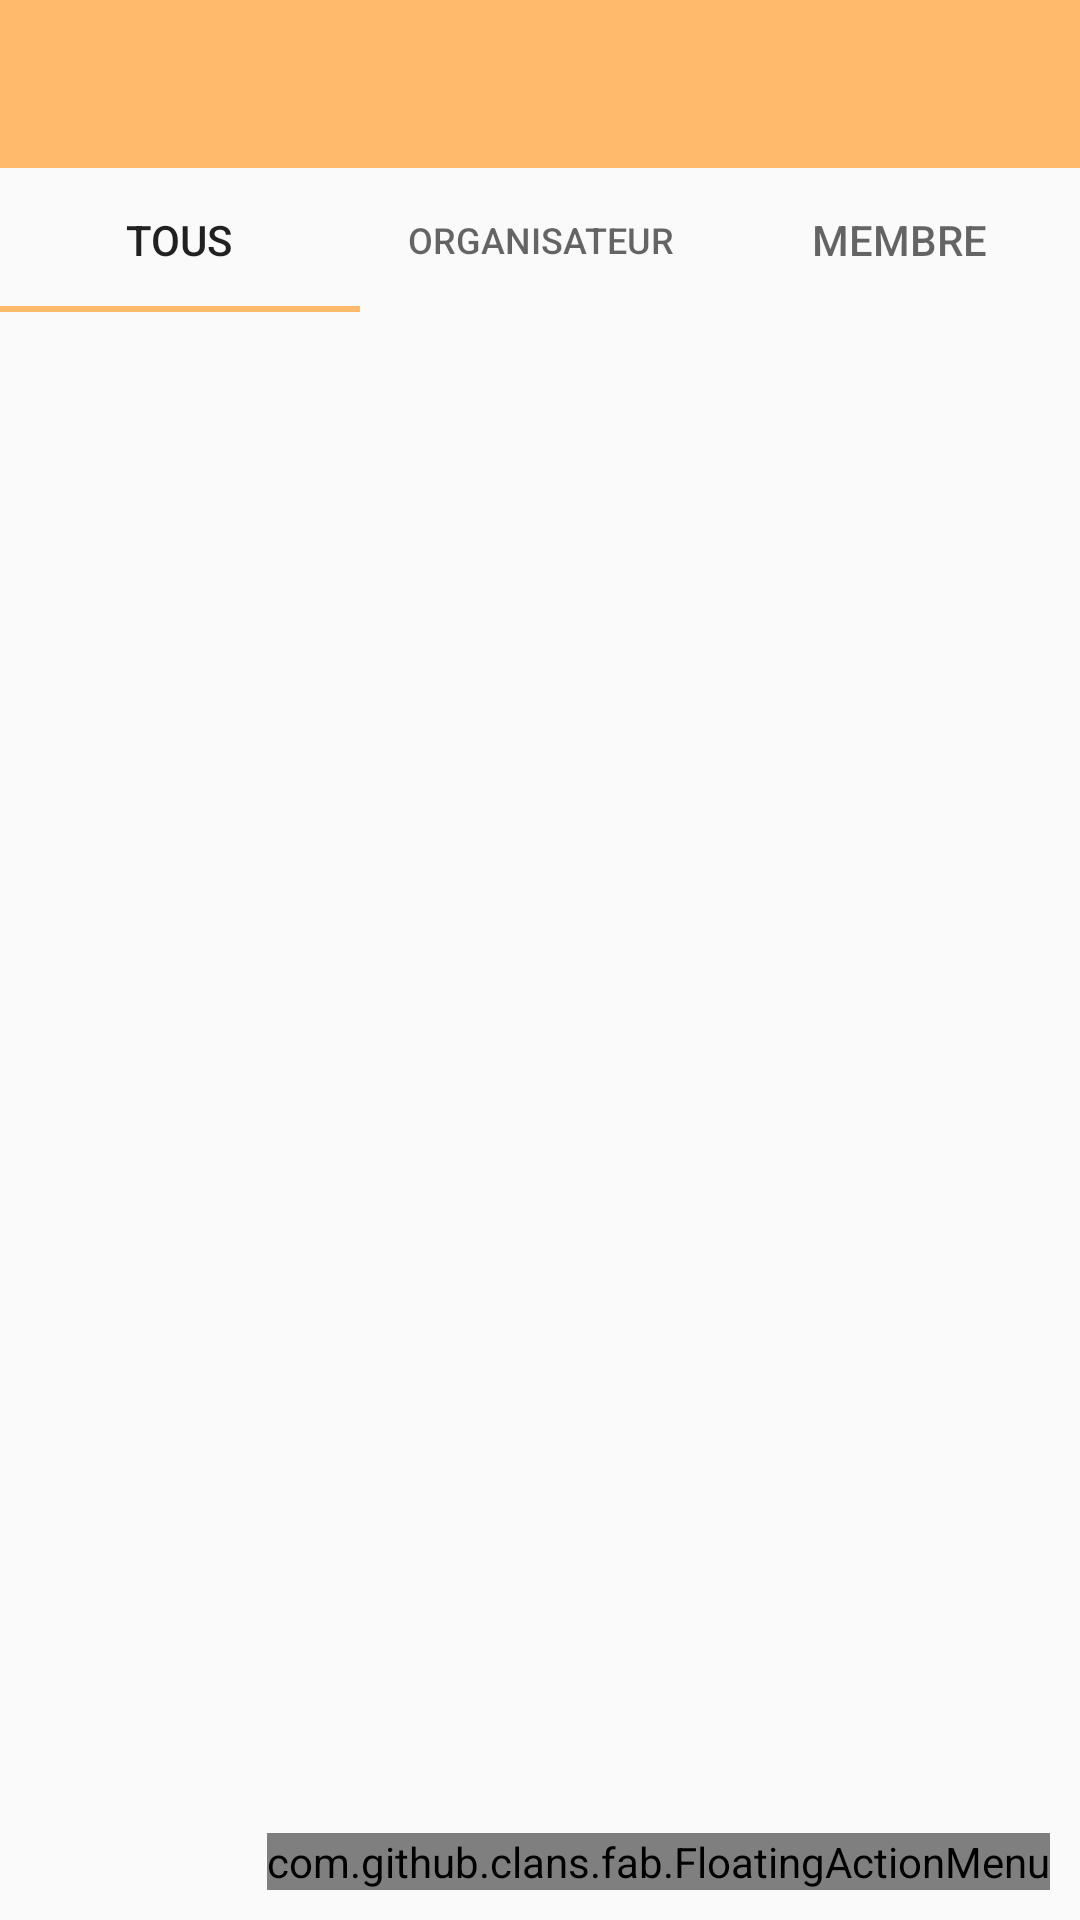

Write the Android layout XML for this screen, with the resource values it uses.
<!-- AndroidManifest.xml: application theme AppTheme -->
<!-- res/layout/fragment_tabs_list.xml -->
<?xml version="1.0" encoding="utf-8"?>
<FrameLayout xmlns:android="http://schemas.android.com/apk/res/android"
             xmlns:app="http://schemas.android.com/apk/res-auto" android:orientation="vertical"
             xmlns:fab="http://schemas.android.com/apk/res-auto"
              android:layout_width="match_parent"
              android:layout_height="match_parent">

    <androidx.constraintlayout.widget.ConstraintLayout
            android:layout_width="match_parent"
            android:layout_height="match_parent">

        <androidx.appcompat.widget.Toolbar
                android:layout_width="match_parent"
                android:layout_height="wrap_content"
                android:background="?attr/colorPrimary"
                android:theme="?attr/actionBarTheme"
                android:minHeight="?attr/actionBarSize" android:id="@+id/fragment_tabs_list_toolbar"
                app:layout_constraintEnd_toEndOf="parent" app:layout_constraintTop_toTopOf="parent"
                app:layout_constraintStart_toStartOf="parent"/>
        <com.google.android.material.tabs.TabLayout
                android:layout_width="match_parent"
                android:layout_height="wrap_content"
                app:layout_constraintTop_toBottomOf="@+id/fragment_tabs_list_toolbar"
                app:layout_constraintStart_toStartOf="parent"
                app:layout_constraintEnd_toEndOf="parent"
                android:id="@+id/fragment_tabs_list_tabs">

            <com.google.android.material.tabs.TabItem
                    android:layout_width="wrap_content"
                    android:layout_height="wrap_content"
                    android:text="Tous" android:id="@+id/fragment_tabs_list_all"/>

            <com.google.android.material.tabs.TabItem
                    android:layout_width="wrap_content"
                    android:layout_height="wrap_content"
                    android:text="Organisateur" android:id="@+id/fragment_tabs_list_orga"/>

            <com.google.android.material.tabs.TabItem
                    android:layout_width="wrap_content"
                    android:layout_height="wrap_content"
                    android:text="Membre" android:id="@+id/fragment_tabs_list_member"/>
        </com.google.android.material.tabs.TabLayout>
        <FrameLayout
                android:layout_width="0dp"
                android:layout_height="0dp" app:layout_constraintTop_toBottomOf="@+id/fragment_tabs_list_tabs"
                app:layout_constraintStart_toStartOf="parent" app:layout_constraintEnd_toEndOf="parent"
                app:layout_constraintBottom_toBottomOf="parent" android:id="@+id/fragment_tabs_list_frame_layout">

        </FrameLayout>
        <com.github.clans.fab.FloatingActionMenu
                android:id="@+id/fragment_event_list_fab_menu"
                android:layout_width="wrap_content"
                android:layout_height="wrap_content"
                android:layout_alignParentRight="true"
                android:layout_alignParentBottom="true"
                android:layout_marginRight="10dp"
                android:layout_marginBottom="10dp"
                app:layout_constraintBottom_toBottomOf="parent"
                app:layout_constraintEnd_toEndOf="parent"
                fab:menu_animationDelayPerItem="50"
                fab:menu_backgroundColor="@android:color/transparent"
                fab:menu_buttonSpacing="0dp"
                fab:menu_colorNormal="@color/colorPrimaryLight"
                fab:menu_colorPressed="@color/colorPrimaryDark"
                fab:menu_colorRipple="#99FFFFFF"
                fab:menu_icon="@drawable/ic_add_white"
                fab:menu_labels_colorNormal="#333333"
                fab:menu_labels_colorPressed="#FFFFFF"
                fab:menu_labels_colorRipple="#66FFFFFF"
                fab:menu_labels_cornerRadius="3dp"
                fab:menu_labels_ellipsize="none"
                fab:menu_labels_hideAnimation="@anim/fab_slide_out_to_right"
                fab:menu_labels_margin="0dp"
                fab:menu_labels_maxLines="-1"
                fab:menu_labels_padding="8dp"
                fab:menu_labels_paddingBottom="4dp"
                fab:menu_labels_paddingLeft="8dp"
                fab:menu_labels_paddingRight="8dp"
                fab:menu_labels_paddingTop="4dp"
                fab:menu_labels_position="left"
                fab:menu_labels_showAnimation="@anim/fab_slide_in_from_right"
                fab:menu_labels_showShadow="true"
                fab:menu_labels_singleLine="false"
                fab:menu_labels_textColor="#FFFFFF"
                fab:menu_labels_textSize="14sp"
                fab:menu_openDirection="up"
                fab:menu_shadowColor="#66000000"
                fab:menu_shadowRadius="4dp"
                fab:menu_shadowXOffset="1dp"
                fab:menu_shadowYOffset="3dp"
                fab:menu_showShadow="true"
                fab:menu_labels_style="@style/MenuLabelsStyle">
            <com.github.clans.fab.FloatingActionButton
                    android:id="@+id/fragment_event_list_fab_qr_code"
                    android:layout_width="wrap_content"
                    android:layout_height="wrap_content"
                    android:src="@drawable/ic_qr_code"
                    fab:fab_size="mini"
                    fab:fab_label="Scanner un QR Code"
                    fab:fab_colorNormal="@color/colorPrimaryLight"
                    fab:fab_colorPressed="@color/colorPrimaryDark"
                    fab:fab_colorRipple="#99FFFFFF"/>
            <com.github.clans.fab.FloatingActionButton
                    android:id="@+id/fragment_event_list_fab_create_event"
                    android:layout_width="wrap_content"
                    android:layout_height="wrap_content"
                    android:src="@drawable/ic_add"
                    fab:fab_size="mini"
                    fab:fab_label="Créer un event"
                    fab:fab_colorNormal="@color/colorPrimaryLight"
                    fab:fab_colorPressed="@color/colorPrimaryDark"
                    fab:fab_colorRipple="#99FFFFFF"/>
        </com.github.clans.fab.FloatingActionMenu>
    </androidx.constraintlayout.widget.ConstraintLayout>
</FrameLayout>
<!-- resources referenced by this layout -->
<resources>
  <color name="colorPrimaryDark">#e78200</color>
  <!-- drawable ic_add (drawable) -->
  <vector android:height="18dp" android:viewportHeight="42"
      android:viewportWidth="42" android:width="18dp" xmlns:android="http://schemas.android.com/apk/res/android">
      <path android:fillColor="#FF000000" android:pathData="M42,19l-19,0l0,-19l-4,0l0,19l-19,0l0,4l19,0l0,19l4,0l0,-19l19,0z"/>
  </vector>
  <style name="AppTheme" parent="Theme.AppCompat.Light.DarkActionBar">
          
          <item name="colorPrimary">@color/colorPrimary</item>
          <item name="colorPrimaryDark">@color/colorPrimaryDark</item>
          <item name="colorAccent">@color/colorPrimary</item>
      </style>
  <color name="colorPrimary">#ffba6b</color>
</resources>
